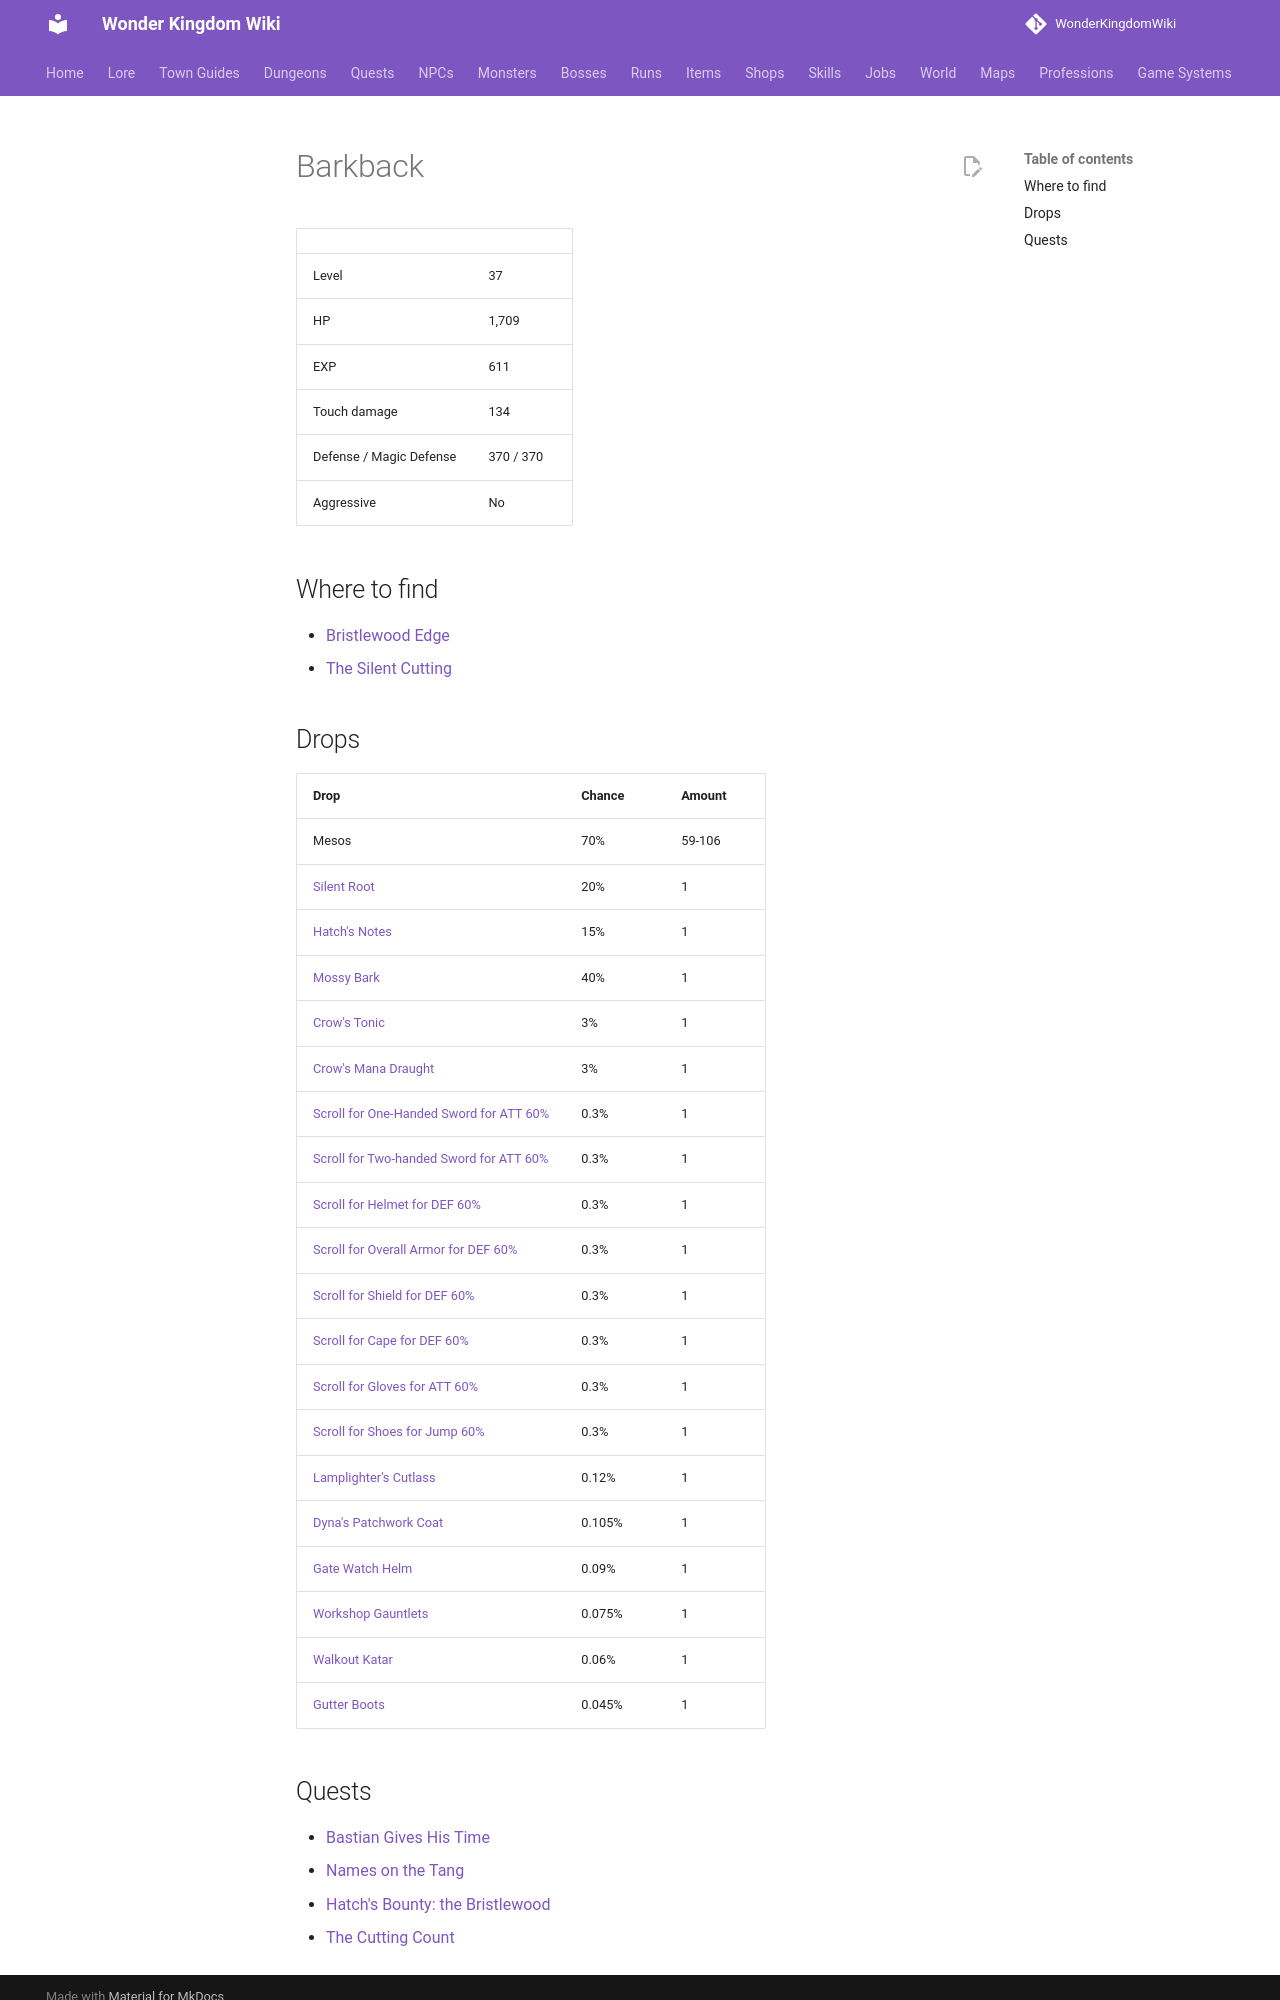

repository: alonohana627/WonderKingdomWiki · page: monsters/barkback/index.html · generator: mkdocs

<!-- Generated by tools/generate.py from GameLib. Do not edit: changes are overwritten. -->

# Barkback

|  |  |
|---|---|
| Level | 37 |
| HP | 1,709 |
| EXP | 611 |
| Touch damage | 134 |
| Defense / Magic Defense | 370 / 370 |
| Aggressive | No |

## Where to find

- [Bristlewood Edge](../maps/bristlewood_edge.md)
- [The Silent Cutting](../maps/silent_cutting.md)

## Drops

| Drop | Chance | Amount |
|---|---|---|
| Mesos | 70% | 59-106 |
| [Silent Root](../items/silent_root.md) | 20% | 1 |
| [Hatch's Notes](../items/hatchs_notes.md) | 15% | 1 |
| [Mossy Bark](../items/mossy_bark.md) | 40% | 1 |
| [Crow's Tonic](../items/crows_tonic.md) | 3% | 1 |
| [Crow's Mana Draught](../items/crows_mana_draught.md) | 3% | 1 |
| [Scroll for One-Handed Sword for ATT 60%](../items/scroll_one_handed_sword_att.md) | 0.3% | 1 |
| [Scroll for Two-handed Sword for ATT 60%](../items/scroll_two_handed_sword_att.md) | 0.3% | 1 |
| [Scroll for Helmet for DEF 60%](../items/scroll_helmet_def.md) | 0.3% | 1 |
| [Scroll for Overall Armor for DEF 60%](../items/scroll_overall_def.md) | 0.3% | 1 |
| [Scroll for Shield for DEF 60%](../items/scroll_shield_def.md) | 0.3% | 1 |
| [Scroll for Cape for DEF 60%](../items/scroll_cape_def.md) | 0.3% | 1 |
| [Scroll for Gloves for ATT 60%](../items/scroll_gloves_att.md) | 0.3% | 1 |
| [Scroll for Shoes for Jump 60%](../items/scroll_shoes_jump.md) | 0.3% | 1 |
| [Lamplighter's Cutlass](../items/lamplighters_cutlass.md) | 0.12% | 1 |
| [Dyna's Patchwork Coat](../items/dynas_patchwork_coat.md) | 0.105% | 1 |
| [Gate Watch Helm](../items/gate_watch_helm.md) | 0.09% | 1 |
| [Workshop Gauntlets](../items/workshop_gauntlets.md) | 0.075% | 1 |
| [Walkout Katar](../items/walkout_katar.md) | 0.06% | 1 |
| [Gutter Boots](../items/gutter_boots.md) | 0.045% | 1 |
